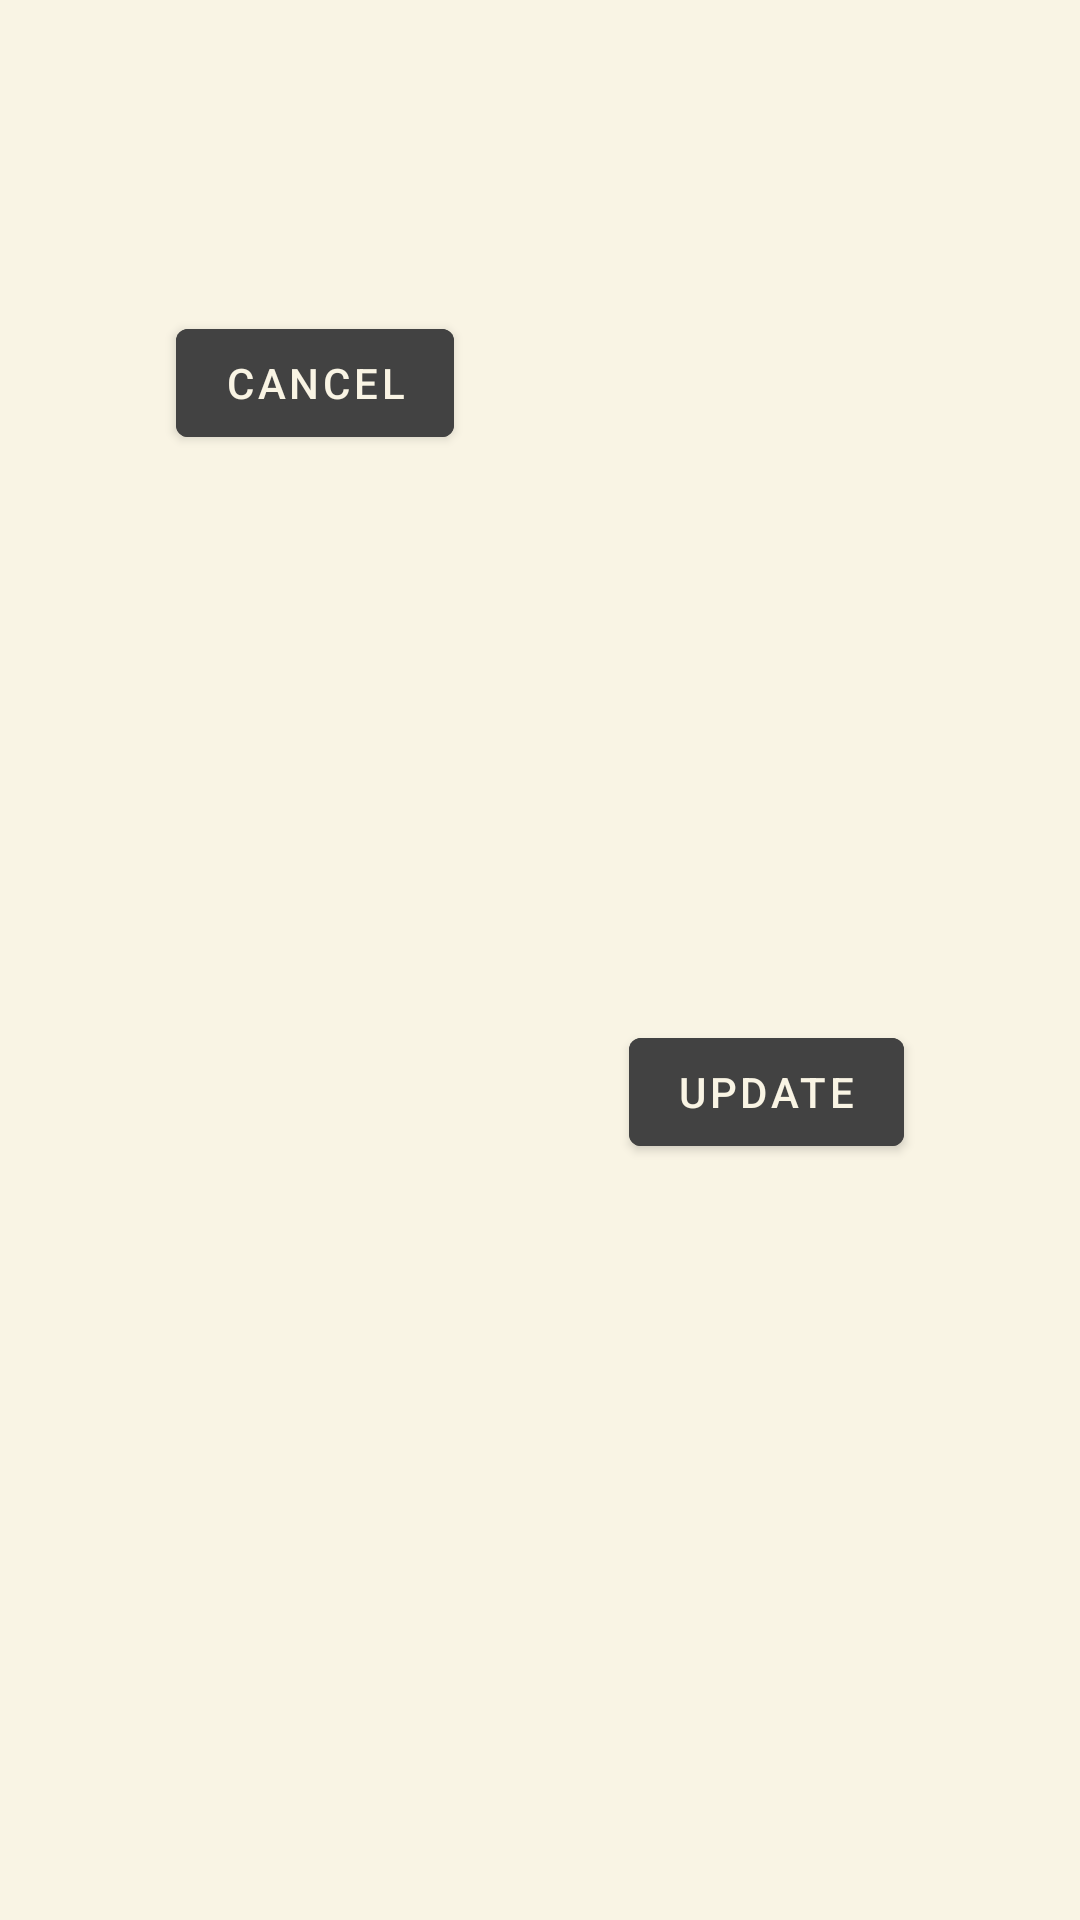

The Android layout XML behind this screen, and the referenced resources:
<!-- AndroidManifest.xml: application theme Theme.Roll_dices -->
<!-- res/layout/dialog_fragment_error.xml -->
<?xml version="1.0" encoding="utf-8"?>
<androidx.constraintlayout.widget.ConstraintLayout xmlns:android="http://schemas.android.com/apk/res/android"
    xmlns:app="http://schemas.android.com/apk/res-auto"
    android:layout_width="match_parent"
    android:layout_height="wrap_content"
    android:background="@color/white">

    <TextView
        android:id="@+id/error_title"
        android:layout_width="0dp"
        android:layout_height="wrap_content"
        android:layout_marginStart="24dp"
        android:layout_marginEnd="32dp"
        android:gravity="center"
        android:minHeight="50dp"
        android:textColor="@color/black"
        android:textSize="18sp"
        app:drawableStartCompat="@drawable/ic_error"
        app:layout_constraintEnd_toEndOf="parent"
        app:layout_constraintStart_toStartOf="parent"
        app:layout_constraintTop_toTopOf="parent" />

    <TextView
        android:id="@+id/error_description"
        android:layout_width="0dp"
        android:layout_height="wrap_content"
        android:layout_marginStart="24dp"
        android:layout_marginTop="16dp"
        android:layout_marginEnd="24dp"
        android:textAlignment="center"
        android:textColor="@color/black"
        android:textSize="16sp"
        app:layout_constraintEnd_toEndOf="parent"
        app:layout_constraintStart_toStartOf="parent"
        app:layout_constraintTop_toBottomOf="@+id/error_title" />

    <Button
        android:id="@+id/error_cancel"
        android:layout_width="wrap_content"
        android:layout_height="wrap_content"
        android:layout_marginTop="16dp"
        android:layout_marginBottom="16dp"
        android:backgroundTint="@color/backGrey"
        android:text="@string/cancel"
        android:textColor="@color/white"
        app:layout_constraintBottom_toBottomOf="parent"
        app:layout_constraintEnd_toStartOf="@+id/error_accept"
        app:layout_constraintStart_toStartOf="parent"
        app:layout_constraintTop_toBottomOf="@+id/error_description"
        app:layout_constraintVertical_bias="0.0" />

    <Button
        android:id="@+id/error_accept"
        android:layout_width="wrap_content"
        android:layout_height="wrap_content"
        android:layout_marginTop="16dp"
        android:layout_marginBottom="16dp"
        android:backgroundTint="@color/backGrey"
        android:text="@string/update"
        android:textColor="@color/white"
        app:layout_constraintBottom_toBottomOf="parent"
        app:layout_constraintEnd_toEndOf="parent"
        app:layout_constraintStart_toEndOf="@+id/error_cancel"
        app:layout_constraintTop_toBottomOf="@+id/error_description" />

</androidx.constraintlayout.widget.ConstraintLayout>
<!-- resources referenced by this layout -->
<resources>
  <color name="backGrey">#FF424242</color>
  <color name="black">#FF000000</color>
  <color name="white">#F9F4E4</color>
  <string name="cancel">Cancel</string>
  <string name="update">Update</string>
  <style name="Theme.Roll_dices" parent="Theme.MaterialComponents.DayNight.NoActionBar">
          
          <item name="colorPrimary">@color/blue_1</item>
          <item name="colorPrimaryVariant">@color/dark_grey</item>
          <item name="colorOnPrimary">@color/white</item>
          
          <item name="colorSecondary">@color/teal_200</item>
          <item name="colorSecondaryVariant">@color/grey</item>
          <item name="colorOnSecondary">@color/black</item>
          
          <item name="android:statusBarColor">?attr/colorPrimaryVariant</item>
          
      </style>
  <color name="blue_1">#0089C8</color>
  <color name="dark_grey">#1E1E1E</color>
  <color name="teal_200">#FF03DAC5</color>
  <color name="grey">#646464</color>
</resources>
